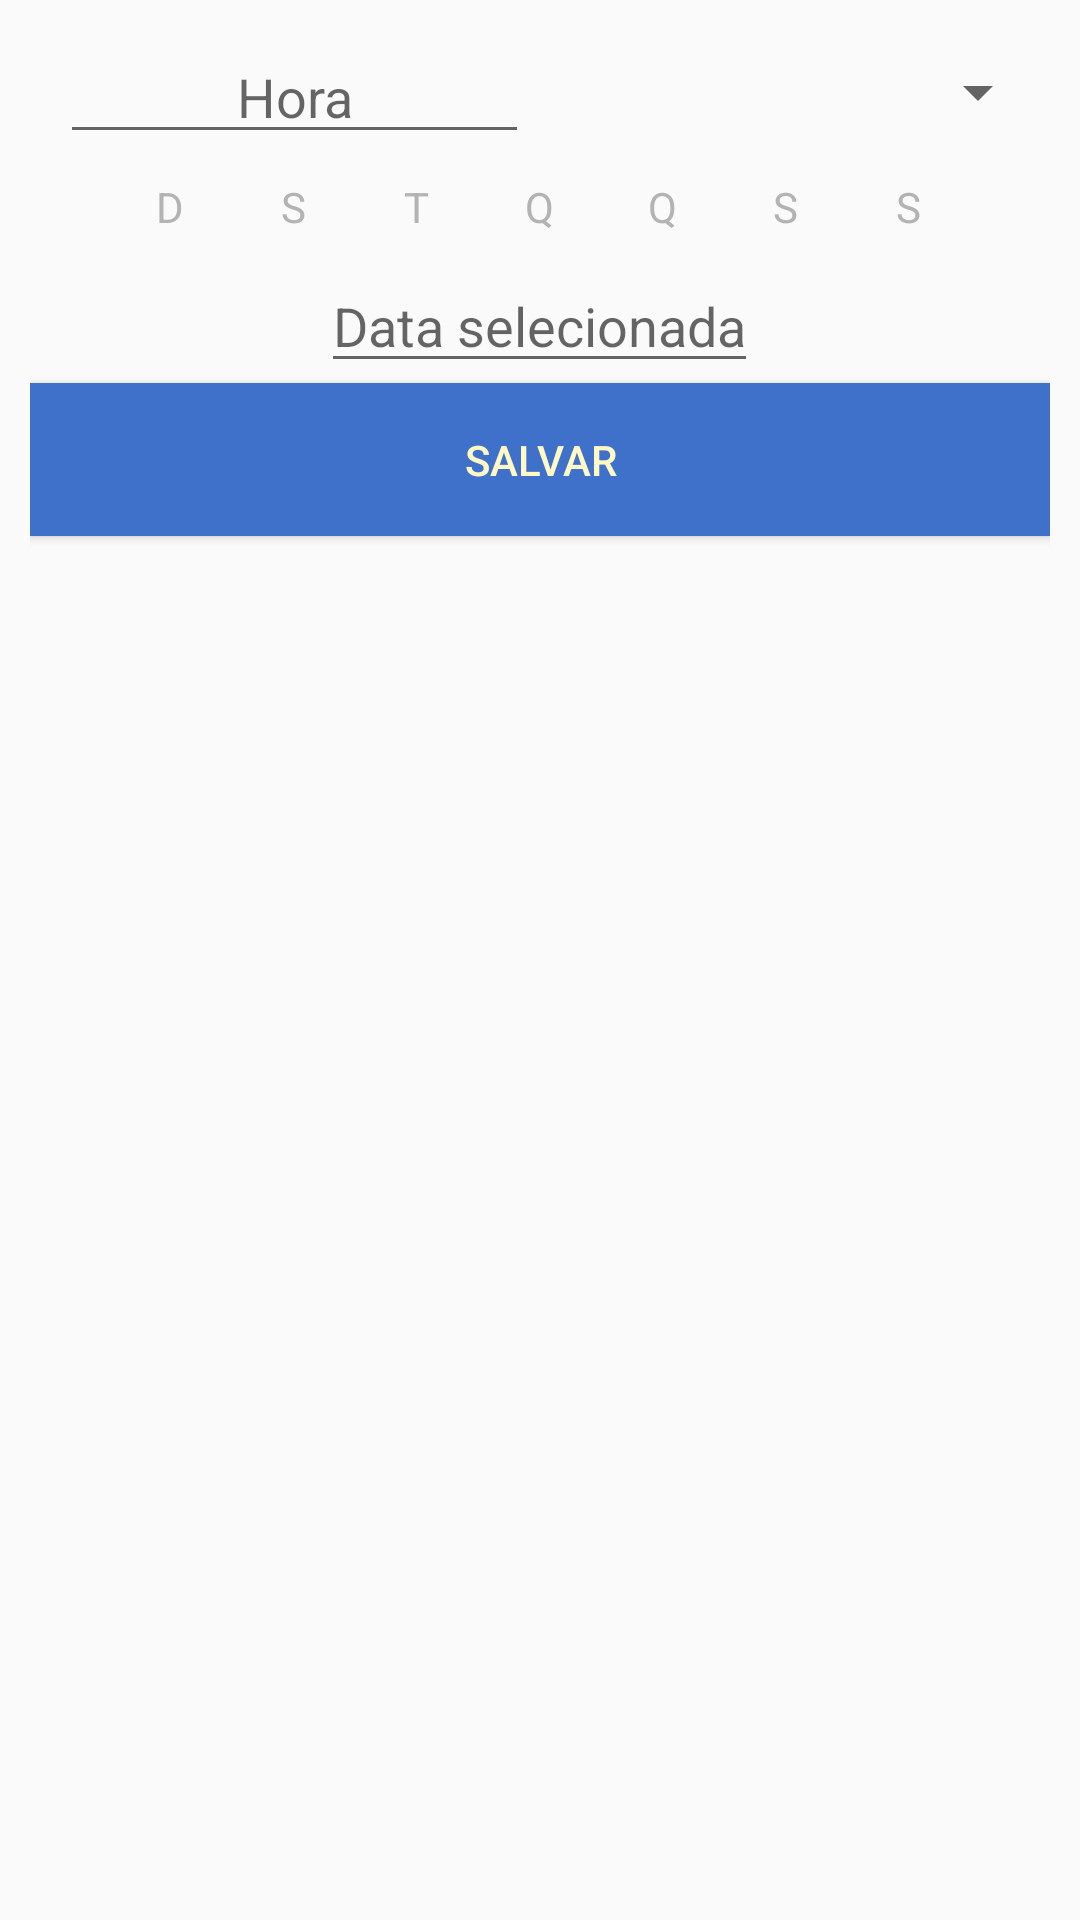

The Android layout XML behind this screen, and the referenced resources:
<!-- AndroidManifest.xml: application theme AppTheme -->
<!-- res/layout/activity_cadastro_alarme.xml -->
<?xml version="1.0" encoding="utf-8"?>

<RelativeLayout xmlns:android="http://schemas.android.com/apk/res/android"
    xmlns:tools="http://schemas.android.com/tools"
    style="@style/FatherLayout"
    android:padding="10dp"
    tools:context=".tela.cadastro.CadastroAlarmeActivity">

    <LinearLayout
        android:id="@+id/linear_dose"
        style="@style/ChildLayout"
        android:orientation="vertical">

        <TextView
            android:id="@+id/text_view_comprimidos_dose"
            style="@style/TextView"
            android:text="@string/comprimidos_por_dose"
            android:visibility="gone" />

        <EditText
            android:id="@+id/edit_text_comprimidos_dose"
            style="@style/EditText"
            android:inputType="numberSigned"
            android:visibility="gone" />

        <TextView
            android:id="@+id/text_view_gotas_dose"
            style="@style/TextView"
            android:text="@string/qnt_gotas_dose"
            android:visibility="gone" />

        <EditText
            android:id="@+id/edit_text_gotas_dose"
            style="@style/EditText"
            android:inputType="numberSigned"
            android:visibility="gone" />

        <TextView
            android:id="@+id/text_view_modo_uso"
            style="@style/TextView"
            android:text="@string/descricao_modo_uso"
            android:visibility="gone" />

        <EditText
            android:id="@+id/edit_text_modo_uso"
            style="@style/EditText"
            android:visibility="gone" />

    </LinearLayout>

    <LinearLayout
        android:layout_below="@+id/linear_dose"
        android:id="@+id/linear_layout_arrange"
        style="@style/ChildLayout"
        android:orientation="horizontal">

        <EditText
            android:id="@+id/edit_text_alarm_time"
            style="@style/EditText"
            android:layout_width="wrap_content"
            android:layout_weight="1"
            android:focusable="false"
            android:hint="@string/hour"
            android:gravity="center"
            android:textAlignment="gravity" />

        <Spinner
            android:id="@+id/alarms_spinner"
            android:layout_width="wrap_content"
            android:layout_height="match_parent"
            android:layout_weight="1" />

    </LinearLayout>

    <include
        android:id="@+id/day_picker"
        layout="@layout/daypicker"
        android:layout_width="wrap_content"
        android:layout_height="wrap_content"
        android:layout_below="@id/linear_layout_arrange"
        android:layout_centerHorizontal="true" />

    <EditText
        android:id="@+id/edit_text_selected_date"
        style="@style/EditText"
        android:layout_width="wrap_content"
        android:layout_below="@id/day_picker"
        android:layout_centerHorizontal="true"
        android:focusable="false"
        android:hint="@string/selected_date"
        android:gravity="center"
        android:textAlignment="gravity" />

    <Button
        android:id="@+id/button_save_alarm"
        style="@style/Button"
        android:layout_below="@id/edit_text_selected_date"
        android:text="@string/save" />

</RelativeLayout>
<!-- res/layout/daypicker.xml (included above) -->
<?xml version="1.0" encoding="utf-8"?>

<LinearLayout xmlns:android="http://schemas.android.com/apk/res/android"
    xmlns:app="http://schemas.android.com/apk/res-auto"
    android:orientation="horizontal" android:layout_width="match_parent"
    android:layout_height="match_parent">

    <ToggleButton
        android:id="@+id/toggle_button_sunday"
        android:layout_width="35dp"
        android:layout_height="35dp"
        android:layout_marginLeft="3dp"
        android:layout_marginRight="3dp"
        android:textOff="@string/toggle_sunday"
        android:textOn="@string/toggle_sunday"
        style="@style/toggleButton"
        android:background="@drawable/ic_toggle_bg" />

    <ToggleButton
        android:id="@+id/toggle_button_monday"
        android:layout_marginLeft="3dp"
        android:layout_marginRight="3dp"
        android:layout_width="35dp"
        android:layout_height="35dp"
        android:textOff="@string/toggle_monday"
        android:textOn="@string/toggle_monday"
        style="@style/toggleButton"
        android:background="@drawable/ic_toggle_bg" />

    <ToggleButton
        android:id="@+id/toggle_button_tuesday"
        android:layout_marginLeft="3dp"
        android:layout_marginRight="3dp"
        android:layout_width="35dp"
        android:layout_height="35dp"
        android:textOff="@string/toggle_tuesday"
        android:textOn="@string/toggle_tuesday"
        style="@style/toggleButton"
        android:background="@drawable/ic_toggle_bg" />

    <ToggleButton
        android:id="@+id/toggle_button_wednesday"
        android:layout_marginLeft="3dp"
        android:layout_marginRight="3dp"
        android:layout_width="35dp"
        android:layout_height="35dp"
        android:textOff="@string/toggle_wednesday"
        android:textOn="@string/toggle_wednesday"
        style="@style/toggleButton"
        android:background="@drawable/ic_toggle_bg" />

    <ToggleButton
        android:id="@+id/toggle_button_thursday"
        android:layout_marginLeft="3dp"
        android:layout_marginRight="3dp"
        android:layout_width="35dp"
        android:layout_height="35dp"
        android:textOff="@string/toggle_thursday"
        android:textOn="@string/toggle_thursday"
        style="@style/toggleButton"
        android:background="@drawable/ic_toggle_bg" />

    <ToggleButton
        android:id="@+id/toggle_button_friday"
        android:layout_marginLeft="3dp"
        android:layout_marginRight="3dp"
        android:layout_width="35dp"
        android:layout_height="35dp"
        android:textOff="@string/toggle_friday"
        android:textOn="@string/toggle_friday"
        style="@style/toggleButton"
        android:background="@drawable/ic_toggle_bg" />

    <ToggleButton
        android:id="@+id/toggle_button_saturday"
        android:layout_marginLeft="3dp"
        android:layout_marginRight="3dp"
        android:layout_width="35dp"
        android:layout_height="35dp"
        android:textOff="@string/toggle_saturday"
        android:textOn="@string/toggle_saturday"
        style="@style/toggleButton"
        android:background="@drawable/ic_toggle_bg" />

</LinearLayout>
<!-- resources referenced by this layout -->
<resources>
  <!-- drawable ic_toggle_bg (drawable) -->
  <?xml version="1.0" encoding="utf-8"?>
  
  <selector xmlns:android="http://schemas.android.com/apk/res/android">
      <item android:state_checked="false"
          android:drawable="@android:color/transparent" />
      <item android:state_checked="true"
          android:drawable="@drawable/shape_oval" />
  </selector>
  <string name="comprimidos_por_dose">Comprimidos por dose</string>
  <string name="descricao_modo_uso">Descreva brevemente o modo de uso do remédio</string>
  <string name="hour">Hora</string>
  <string name="qnt_gotas_dose">Quantidade de gotas por Dose</string>
  <string name="save">Salvar</string>
  <string name="selected_date">Data selecionada</string>
  <string name="toggle_friday">S</string>
  <string name="toggle_monday">S</string>
  <string name="toggle_saturday">S</string>
  <string name="toggle_sunday">D</string>
  <string name="toggle_thursday">Q</string>
  <string name="toggle_tuesday">T</string>
  <string name="toggle_wednesday">Q</string>
  <style name="Button">
          <item name="android:layout_width">match_parent</item>
          <item name="android:layout_height">wrap_content</item>
          <item name="android:background">@color/colorAccent</item>
          <item name="android:padding">@dimen/button_padding</item>
          <item name="android:textColor">@color/colorLight</item>
      </style>
  <style name="ChildLayout">
          <item name="android:layout_width">match_parent</item>
          <item name="android:layout_height">wrap_content</item>
      </style>
  <style name="FatherLayout">
          <item name="android:layout_width">match_parent</item>
          <item name="android:layout_height">match_parent</item>
      </style>
  <style name="toggleButton" parent="Theme.AppCompat">
          <item name="android:buttonStyleToggle">@style/Widget.Button.Toggle</item>
          <item name="android:textColor">@drawable/toggle_text_color</item>
      </style>
  <style name="AppTheme" parent="Theme.AppCompat.Light.DarkActionBar">
          
          <item name="colorPrimary">@color/colorPrimary</item>
          <item name="colorPrimaryDark">@color/colorPrimaryDark</item>
          <item name="colorAccent">@color/colorAccent</item>
      </style>
  <!-- drawable shape_oval (drawable) -->
  <?xml version="1.0" encoding="utf-8"?>
  
  <shape xmlns:android="http://schemas.android.com/apk/res/android">
      <solid android:color="@color/colorShapeOval" />
      <size
          android:width="20dp"
          android:height="20dp" />
  </shape>
  <color name="colorAccent">#3F71CA</color>
  <dimen name="button_padding">16dp</dimen>
  <color name="colorLight">#FFF9C4</color>
  <dimen name="text_margin">10dp</dimen>
  <dimen name="edit_text_margin_end">16dp</dimen>
  <color name="colorSecondaryText">#757575</color>
  <color name="colorPrimaryText">#212121</color>
  <dimen name="text_size">20sp</dimen>
  <style name="Widget.Button.Toggle" parent="android:Widget">
          <item name="android:background">@drawable/ic_toggle_bg</item>
      </style>
  <!-- drawable toggle_text_color (drawable) -->
  <?xml version="1.0" encoding="utf-8"?>
  
  <selector xmlns:android="http://schemas.android.com/apk/res/android">
      <item android:state_checked="false"
          android:color="@color/colorToggleFalse"/>
      <item android:state_checked="true"
          android:color="@color/colorToggleTrue"/>
  </selector>
  <color name="colorPrimary">#1E6BEB</color>
  <color name="colorPrimaryDark">#0E0101</color>
  <color name="colorShapeOval">#B3B3B3</color>
  <color name="colorToggleFalse">#B3B3B3</color>
  <color name="colorToggleTrue">#3D62E3</color>
</resources>
